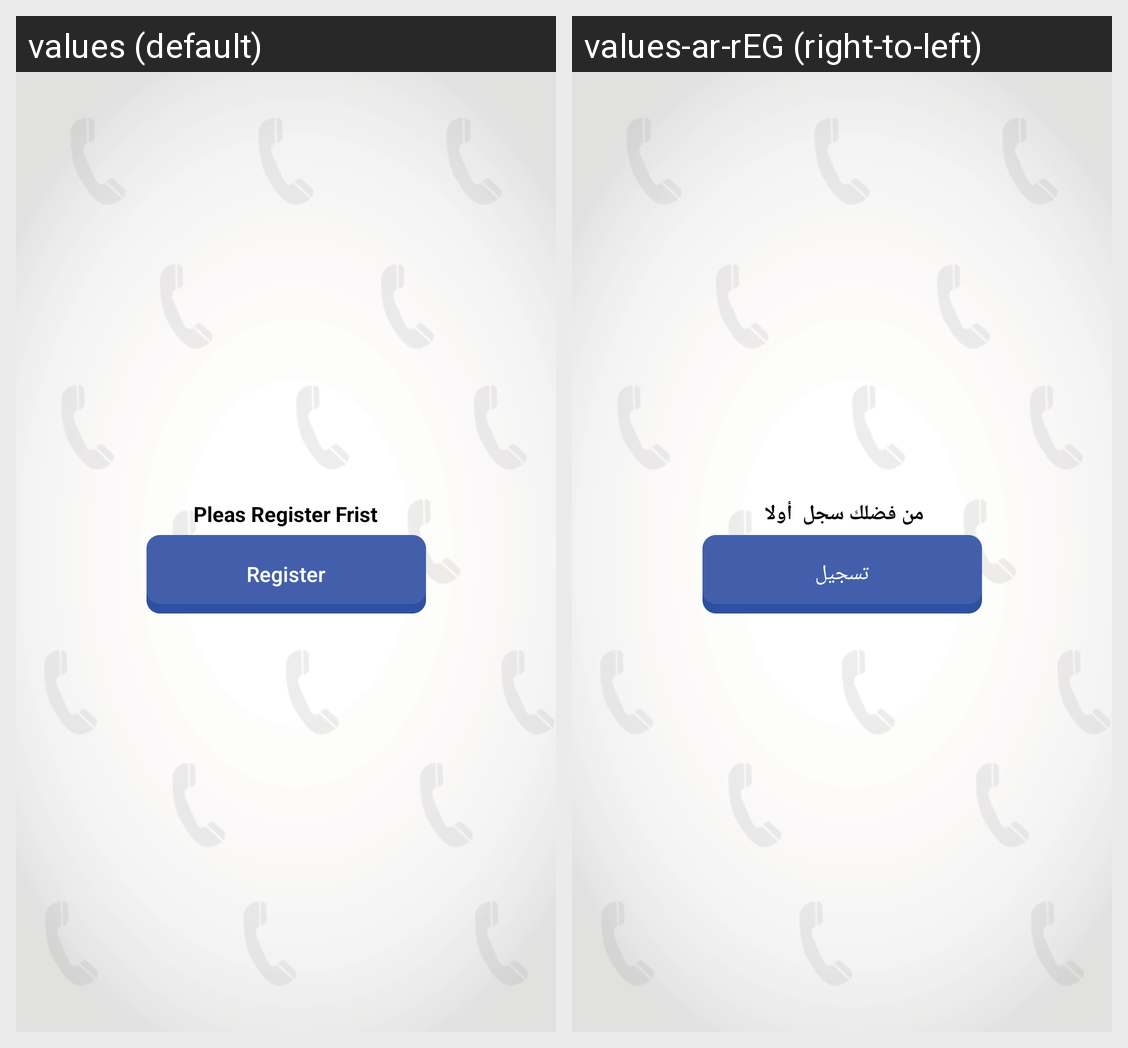

Strings drawn on this Android screen and how each of the app's shown locales translates them:
Android screen res/layout/activity_private_number.xml rendered under 2 locales, left to right: values (default), values-ar-rEG (right-to-left). Device: Nexus 5 (rendered at 1080×1920; each locale shown at half size, 540×960, under a caption strip naming it); theme FullscreenTheme.
Strings drawn on this screen, with the default value and each locale's value (text and hints the layout hard-codes, and strings that could not be matched under every locale, appear in the picture but are not listed):

pleas_register_frist
  values: Pleas Register Frist
  values-ar-rEG: من فضلك سجل  أولا 

registe
  values: Register
  values-ar-rEG: تسجيل
